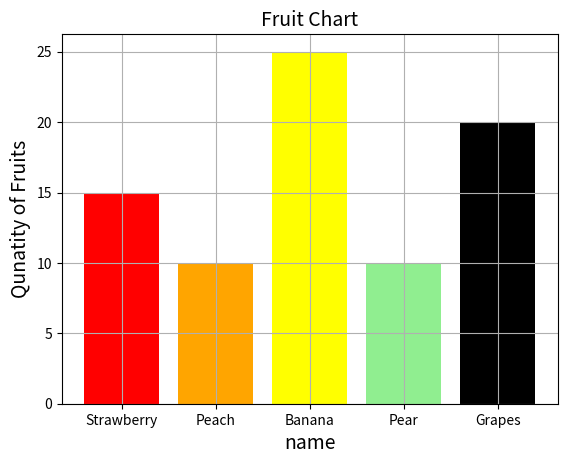

Write the Python code that produced this figure.
# Maher Nigar
import matplotlib.pyplot as plt
import pandas as pd
# name:"Strawberry", quantity:15, color:"red"

data = {'name': ['Strawberry', 'Peach', 'Banana', 'Pear', 'Grapes'],
        'quantity_of_fruits': [15, 10, 25, 10, 20]
        }
df = pd.DataFrame(data)

colors = ['red', 'orange', 'yellow', 'lightgreen', 'black']
plt.bar(df['name'], df['quantity_of_fruits'], color=colors)
plt.title('Fruit Chart', fontsize=14)
plt.xlabel('name', fontsize=14)
plt.ylabel('Qunatity of Fruits', fontsize=14)
plt.grid(True)
plt.show()
